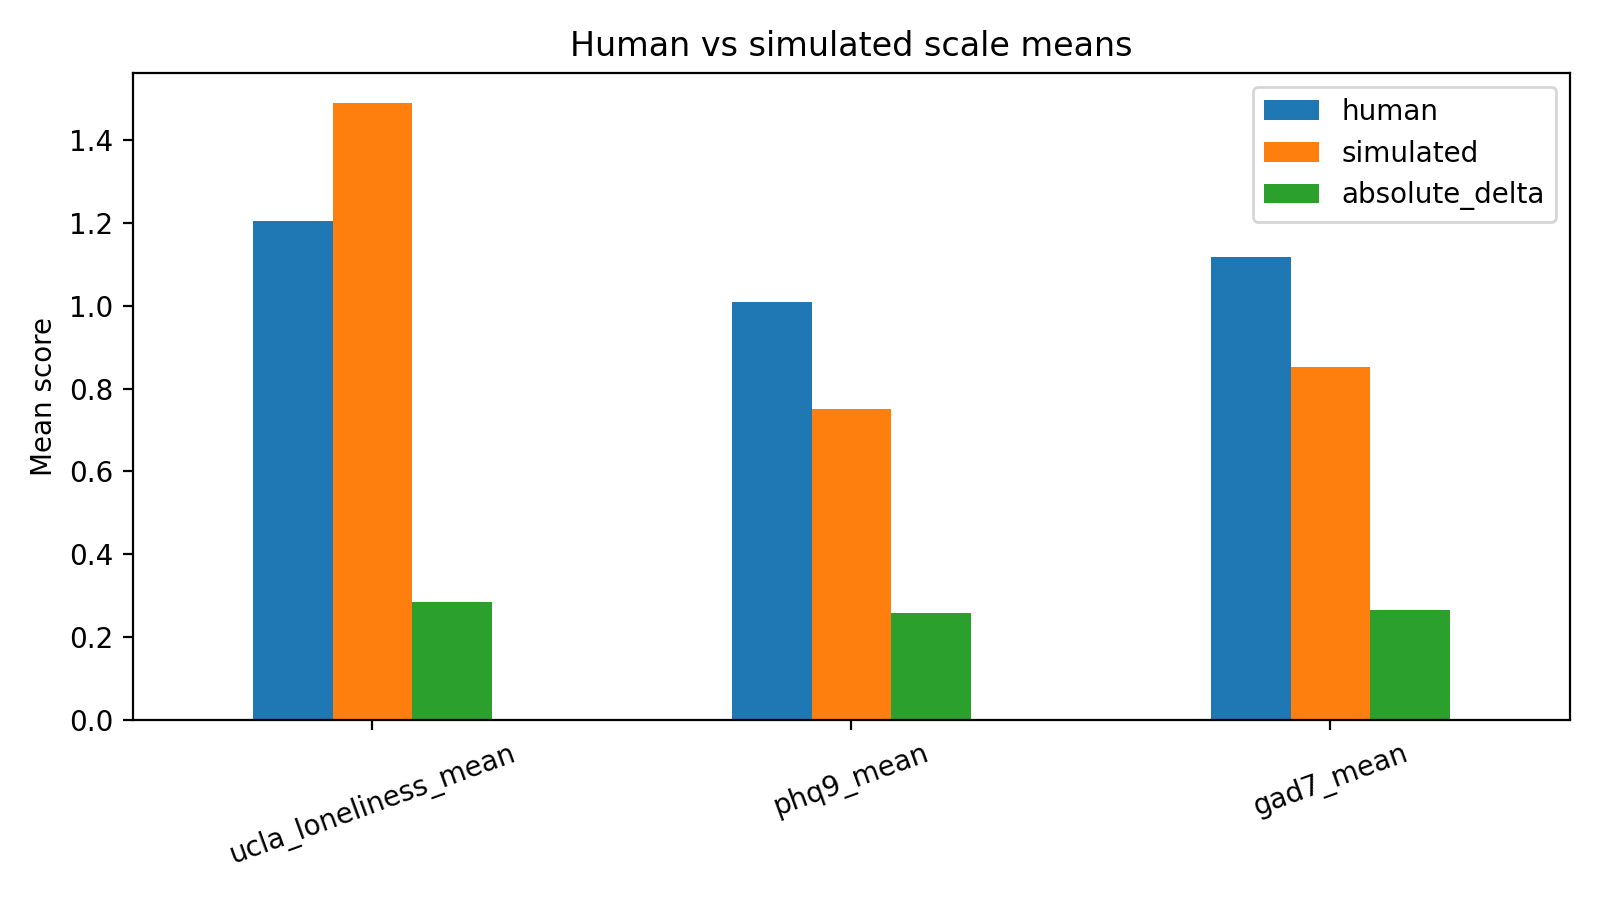

Values plotted in this chart, from the file beside it:
scale, human, simulated, absolute_delta
ucla_loneliness_mean, 1.205, 1.489, 0.2844
phq9_mean, 1.01, 0.7514, 0.2583
gad7_mean, 1.118, 0.8518, 0.2661
